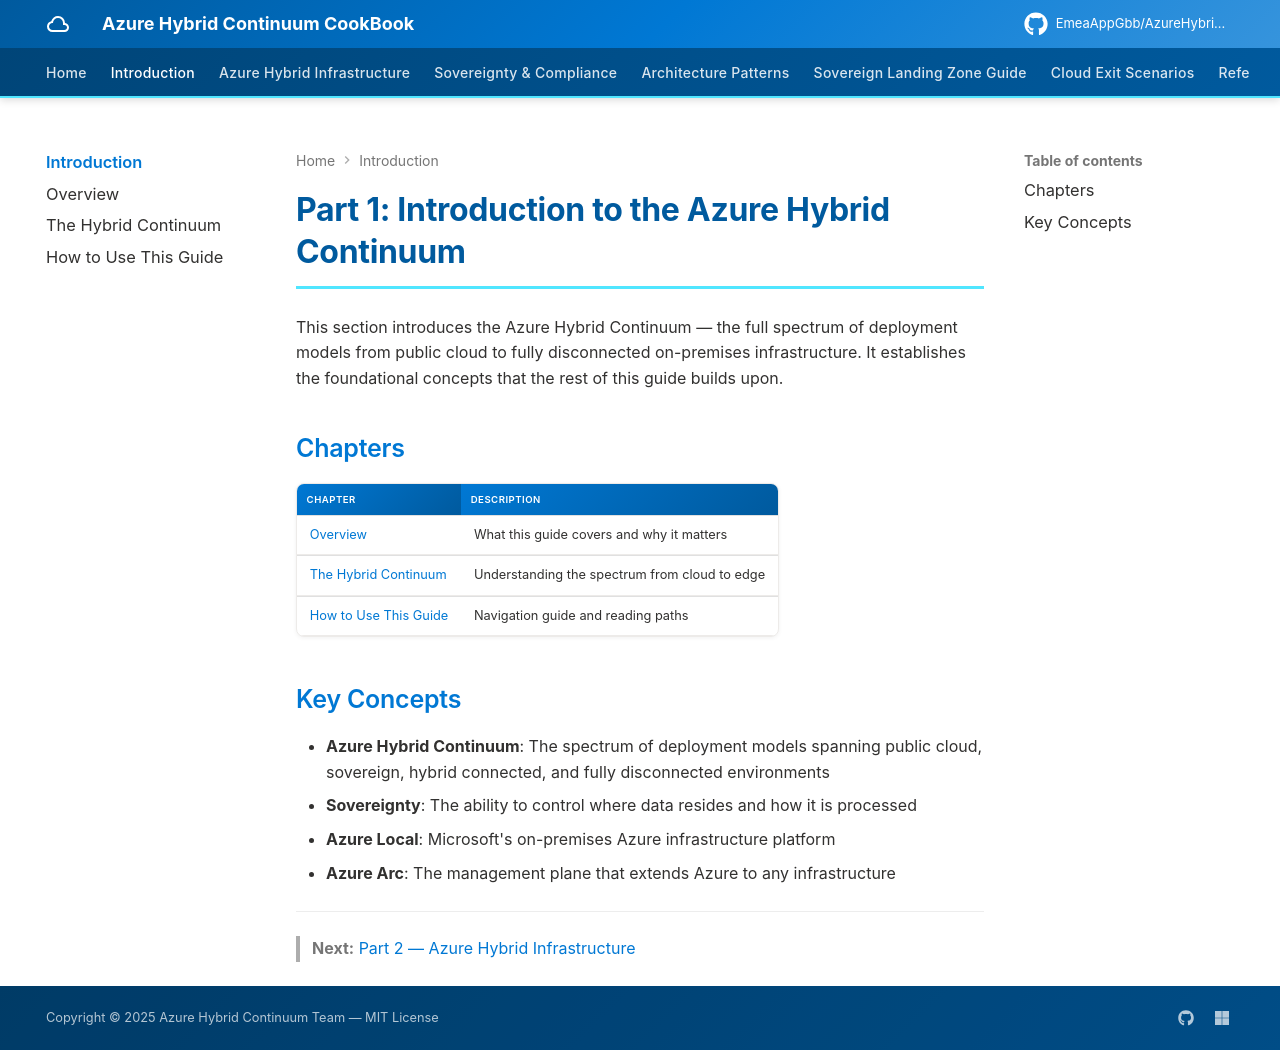

repository: EmeaAppGbb/AzureHybridContinuumCookBook · page: 01-introduction/index.html · generator: mkdocs

# Part 1: Introduction to the Azure Hybrid Continuum

This section introduces the Azure Hybrid Continuum — the full spectrum of deployment models from public cloud to fully disconnected on-premises infrastructure. It establishes the foundational concepts that the rest of this guide builds upon.

## Chapters

| Chapter | Description |
|---------|-------------|
| [Overview](01-overview.md) | What this guide covers and why it matters |
| [The Hybrid Continuum](02-the-hybrid-continuum.md) | Understanding the spectrum from cloud to edge |
| [How to Use This Guide](03-how-to-use-this-guide.md) | Navigation guide and reading paths |

## Key Concepts

- **Azure Hybrid Continuum**: The spectrum of deployment models spanning public cloud, sovereign, hybrid connected, and fully disconnected environments
- **Sovereignty**: The ability to control where data resides and how it is processed
- **Azure Local**: Microsoft's on-premises Azure infrastructure platform
- **Azure Arc**: The management plane that extends Azure to any infrastructure

---

> **Next:** [Part 2 — Azure Hybrid Infrastructure](../02-azure-hybrid-infrastructure/README.md)
